Run: headless pygame with SDL's dummy video driver; simulated clock (each Clock.tick advances the game by its frame time, no real sleeping); random seed 0; keys injected as events and as key.get_pressed() state; no mouse input.
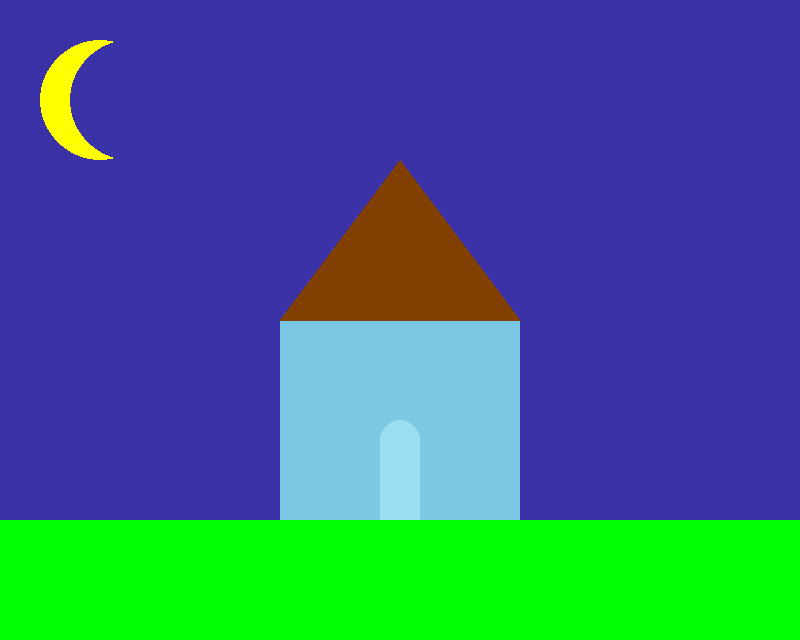
Frame 1 of 4 · flips 1–60 · no input
Frame 2 of 4 · flips 61–180 · tapped SPACE, RETURN · held RIGHT (→), D · screen unchanged from frame 1, image omitted
Frame 3 of 4 · flips 181–300 · held DOWN (↓), S · screen unchanged from frame 2, image omitted
Frame 4 of 4 · flips 301–420 · held LEFT (←), A, UP (↑), W · screen unchanged from frame 3, image omitted

The pygame program that drew these frames:

'''
Student Name: Kesar 
Game title: House 
Period: 3
Features of Game: 
'''

import pygame, sys                                      #pulls in the special code functions for pygame
pygame.init()                                           #initialize game engine

w=800                                                   #Open and set window size
h=int(16/20 *w)
xu=w/20
yu=h/16

#must code graphics to auto resize based on window size
size=(w,h)
surface = pygame.display.set_mode(size)

pygame.display.set_caption("This is my house")          #set window title

#declare global variables here

BLACK    = (   0,   0,   0)                             #Color Constants 
WHITE    = ( 255, 255, 255)
GREEN    = (   0, 255,   0)
RED      = ( 255,   0,   0)
BLUE     = (   0,   0, 255)
BROWN     = ( 130,  64, 2)
LT_BLUE    = ( 154,  222, 241)
YELLOW     =(255,255,0)
M_BLUE    = (122,200,226)
NAVY = (60,50,168)


#other global variables (WARNING: use sparingly):





#clock = pygame.time.Clock()                            # Manage timing for screen updates
                                                        # Uncomment when timing/animation is needed


#Program helper functions:
def drawWindows(x,y):
    pygame.draw.rect(surface, YELLOW, [x,y, xu, yu])
    
    
def drawHouse():
    #base
    pygame.draw.rect(surface,M_BLUE,[7*xu,h/2,6*xu,5*yu],0)
    
    #roof
    roofPoints=[(w/2,h/4), (13*xu,8*yu ),(7*xu,h/2)]
    pygame.draw.polygon(surface,BROWN,roofPoints,0)

    #door
    pygame.draw.rect(surface,LT_BLUE,[9.5*xu,11*yu,xu,2*yu],0)
    pygame.draw.ellipse(surface,LT_BLUE,[9.5*xu,10.5*yu,xu,yu],0)

    #grass
    pygame.draw.rect(surface, GREEN, [0,13*yu,w,3*yu],0)
    
    #moon
    pygame.draw.ellipse(surface,YELLOW, [xu, yu, 3*xu, 3*yu], 0)
    pygame.draw.ellipse(surface,NAVY, [1.75*xu, yu, 3*xu, 3*yu], 0)
    
    #windows 
    
    
    
# -------- Main Program Loop -----------
def main():                                             #every program should have a main function
                                                        #other functions go above main
    
    #declare local game variables here 
    
    
    while (True):
        
        for event in pygame.event.get():                #get all events in the last 1/60 sec & process them
            
            if ( event.type == pygame.QUIT or (event.type==pygame.KEYDOWN and event.key==pygame.K_ESCAPE)):
                pygame.quit();                          #for ending the game & closing window
                sys.exit();
        
            # if your program has a button, mouse, or keyboard interaction, code goes at this indentation level
        
        # ongoing game logic that occurs ever 1/60 second goes @ this indentation level
        
        
      
        surface.fill(NAVY)                             #set background color
        
        #drawing code goes here
        drawHouse()
        
        
        #clock.tick(60)                                  #Change FPS - frames per sec- when animating
        pygame.display.update()                          #updates the screen- usually in main
        
        
        
            
main()                                                   #this calls the main function to run the program
